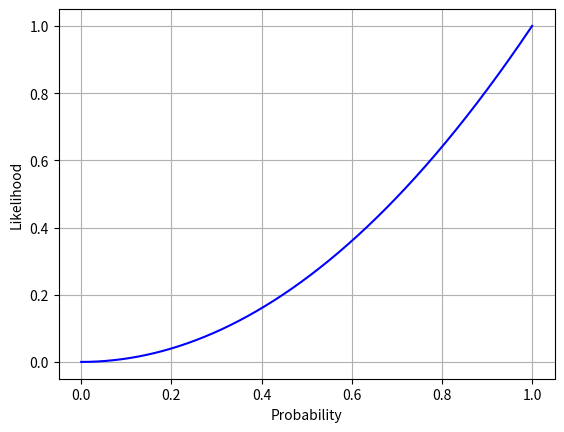

This chart was generated by the following Python code:
# ch12_1.py
import matplotlib.pyplot as plt
import numpy as np

x = np.linspace(0, 1, 1000)
y = x * x
plt.plot(x, y, color='b')
plt.xlabel('Probability')
plt.ylabel('Likelihood')

plt.grid()
plt.show()













